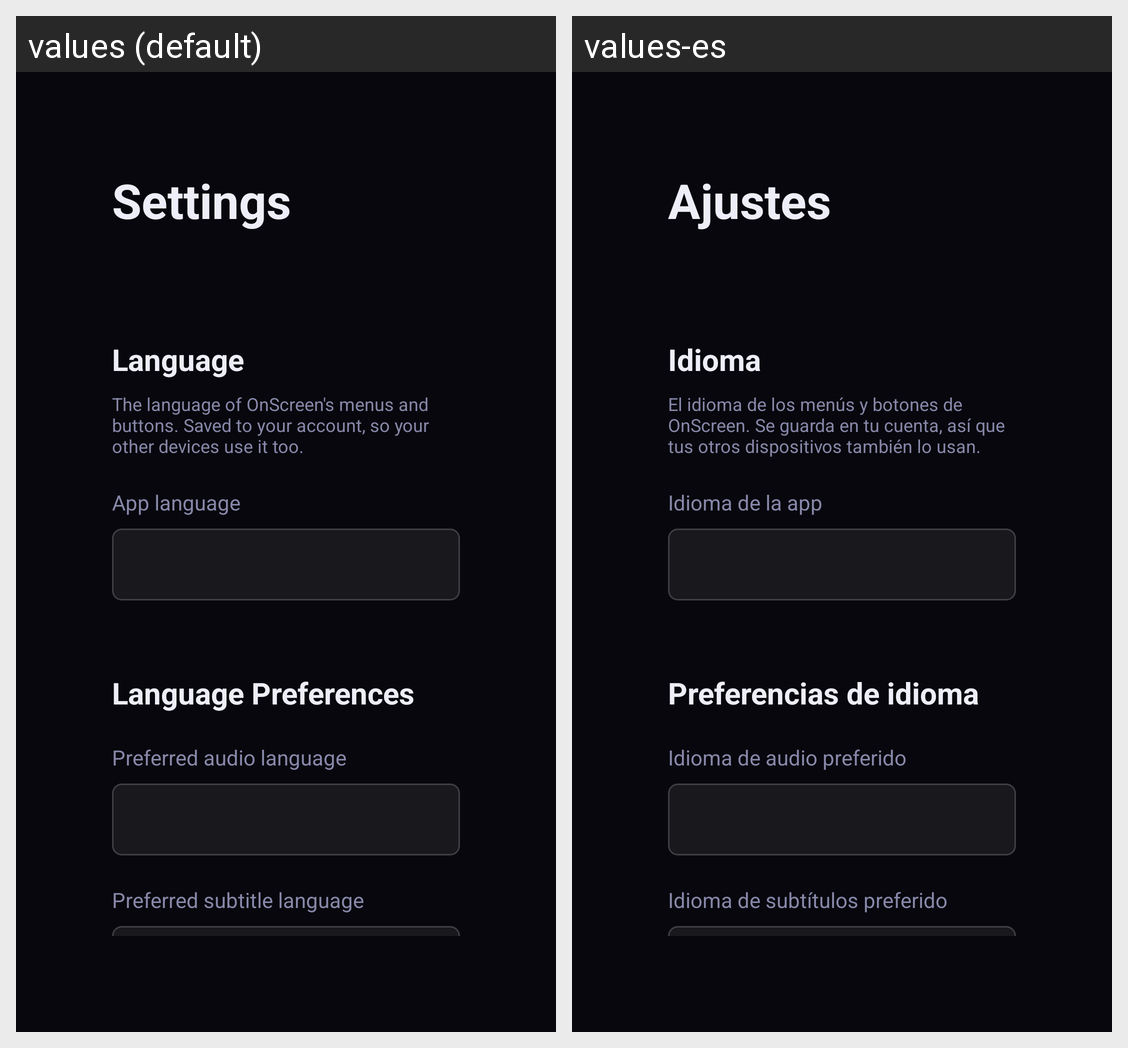

Translations of the strings shown on this Android screen, per locale in the grid:
Android screen res/layout/fragment_settings.xml rendered under 2 locales, left to right: values (default), values-es. Device: Nexus 5 (rendered at 1080×1920; each locale shown at half size, 540×960, under a caption strip naming it); theme Theme.OnScreen.
Strings drawn on this screen, with the default value and each locale's value (text and hints the layout hard-codes, and strings that could not be matched under every locale, appear in the picture but are not listed):

settings
  values: Settings
  values-es: Ajustes

language_section
  values: Language
  values-es: Idioma

language_help
  values: The language of OnScreen's menus and buttons. Saved to your account, so your other devices use it too.
  values-es: El idioma de los menús y botones de OnScreen. Se guarda en tu cuenta, así que tus otros dispositivos también lo usan.

language_label
  values: App language
  values-es: Idioma de la app

language_preferences
  values: Language Preferences
  values-es: Preferencias de idioma

preferred_audio_language
  values: Preferred audio language
  values-es: Idioma de audio preferido

preferred_subtitle_language
  values: Preferred subtitle language
  values-es: Idioma de subtítulos preferido
